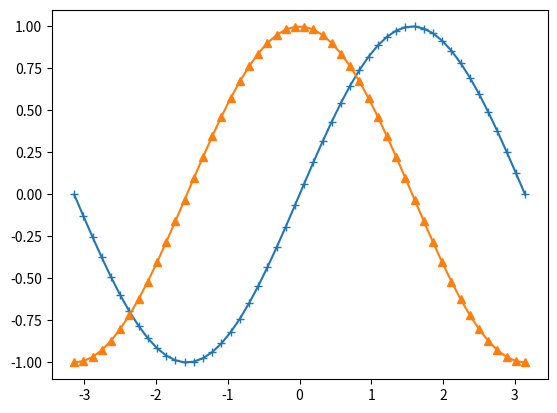

Write Python code to recreate this figure.
import matplotlib.pyplot as plt
import numpy as np

t = np.linspace(-np.pi,np.pi)
#x = [i*(np.pi/180)for i in t]
plt.plot(t,np.sin(t),marker="+")
plt.plot(t,np.cos(t),marker="^")

plt.show()